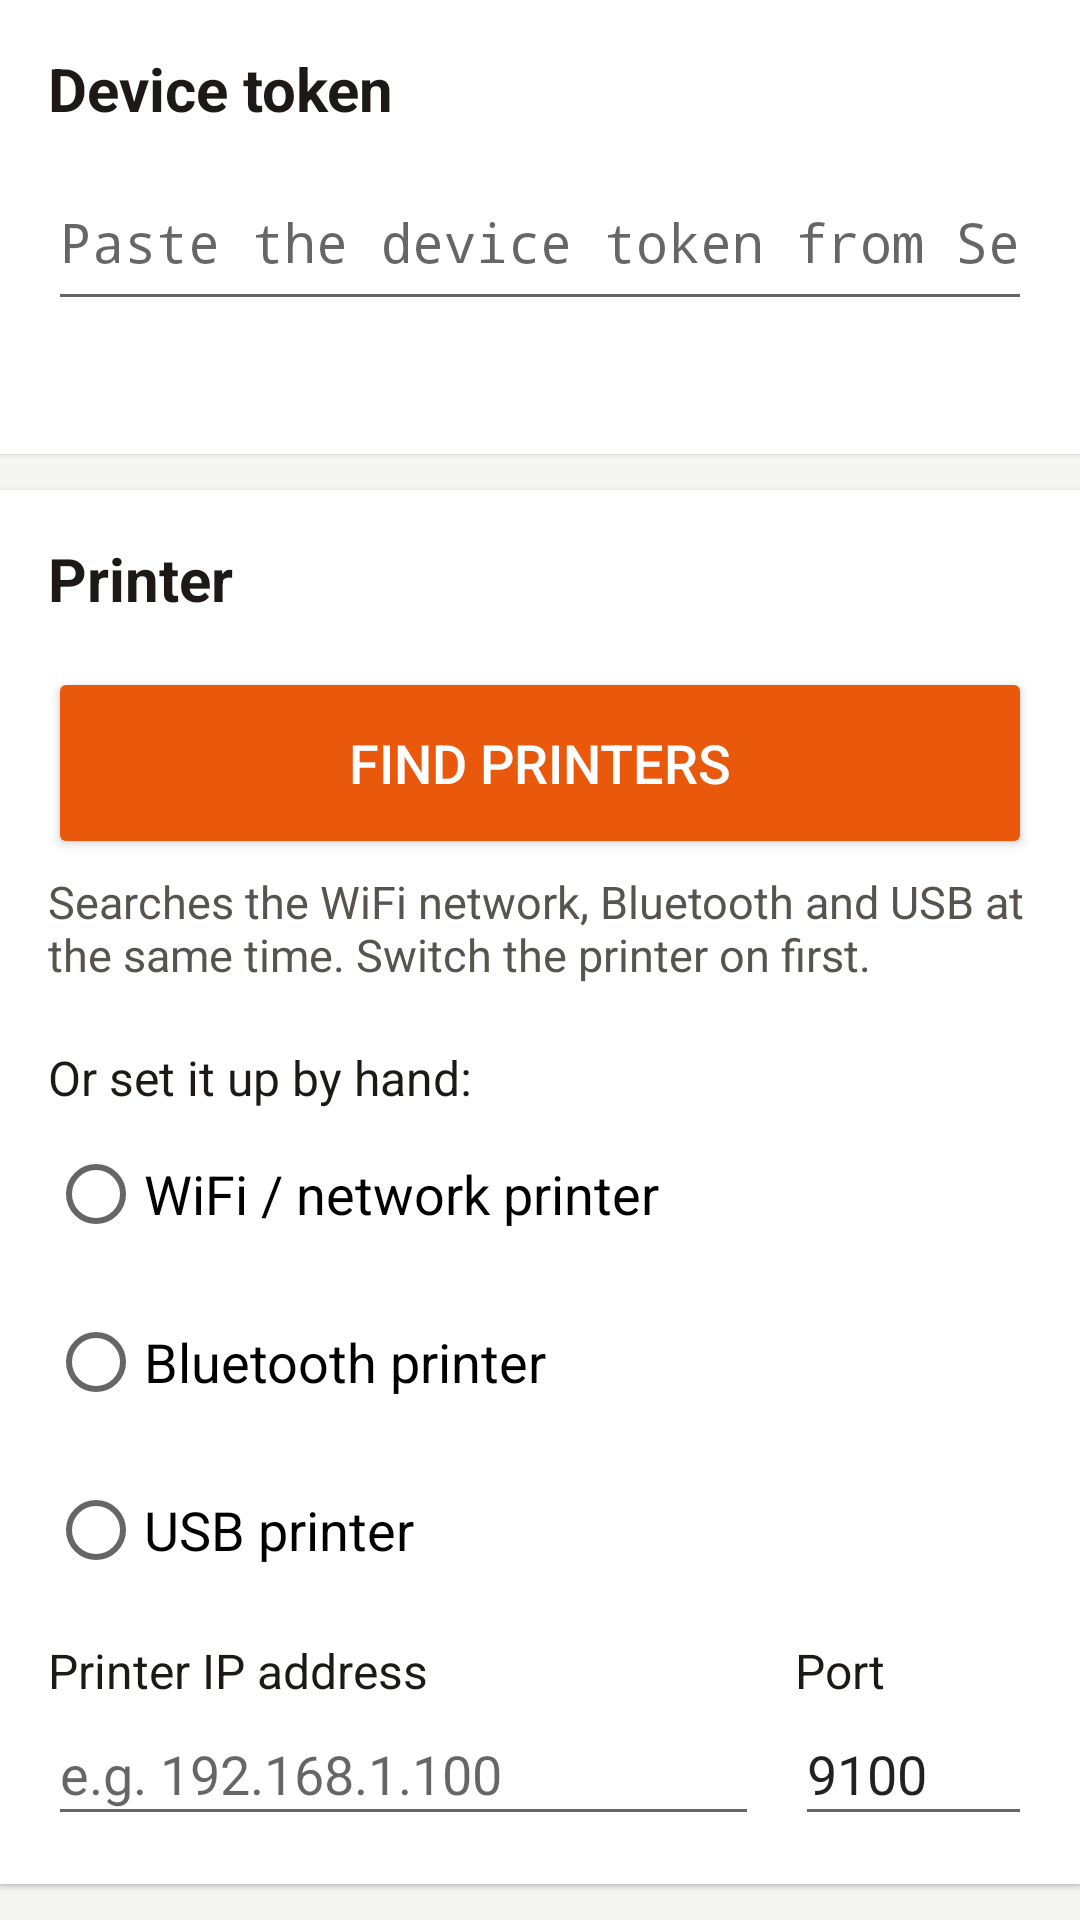

Reconstruct the res/layout file that produces this screen, plus the resources it refers to.
<!-- AndroidManifest.xml: application theme AppTheme -->
<!-- res/layout/part_settings.xml -->
<?xml version="1.0" encoding="utf-8"?>
<LinearLayout xmlns:android="http://schemas.android.com/apk/res/android"
    android:layout_width="match_parent"
    android:layout_height="wrap_content"
    android:orientation="vertical">

    <LinearLayout style="@style/Card">
        <TextView style="@style/Heading" android:text="@string/section_connection" />
        <EditText
            android:id="@+id/token"
            style="@style/Field"
            android:hint="@string/token_hint"
            android:importantForAutofill="no"
            android:inputType="textPassword"
            android:maxLines="1" />
        <TextView android:id="@+id/tokenSaved" style="@style/Help" />
    </LinearLayout>

    <LinearLayout style="@style/Card">
        <TextView style="@style/Heading" android:text="@string/section_printer" />

        <Button
            android:id="@+id/findPrinters"
            style="@style/BigButton"
            android:backgroundTint="@color/dts_orange"
            android:textColor="#FFFFFF"
            android:text="@string/find_button" />
        <TextView android:id="@+id/findStatus" style="@style/Help" android:text="@string/find_help" />
        <LinearLayout
            android:id="@+id/findResults"
            android:layout_width="match_parent"
            android:layout_height="wrap_content"
            android:orientation="vertical" />

        <TextView style="@style/Label" android:layout_marginTop="16dp" android:text="@string/find_or_manual" />

        <RadioGroup
            android:id="@+id/mode"
            android:layout_width="match_parent"
            android:layout_height="wrap_content"
            android:orientation="vertical">
            <RadioButton android:id="@+id/modeLan" style="@style/Radio" android:text="@string/mode_lan" />
            <RadioButton android:id="@+id/modeBt" style="@style/Radio" android:text="@string/mode_bluetooth" />
            <RadioButton android:id="@+id/modeUsb" style="@style/Radio" android:text="@string/mode_usb" />
        </RadioGroup>

        <LinearLayout
            android:id="@+id/lanSection"
            android:layout_width="match_parent"
            android:layout_height="wrap_content"
            android:orientation="vertical">
            <LinearLayout
                android:layout_width="match_parent"
                android:layout_height="wrap_content"
                android:orientation="horizontal">
                <LinearLayout
                    android:layout_width="0dp"
                    android:layout_height="wrap_content"
                    android:layout_weight="3"
                    android:orientation="vertical">
                    <TextView style="@style/Label" android:text="@string/ip_label" />
                    <EditText
                        android:id="@+id/ip"
                        style="@style/Field"
                        android:digits="0123456789."
                        android:hint="@string/ip_hint"
                        android:importantForAutofill="no"
                        android:inputType="number|numberDecimal"
                        android:maxLines="1" />
                </LinearLayout>
                <LinearLayout
                    android:layout_width="0dp"
                    android:layout_height="wrap_content"
                    android:layout_marginStart="12dp"
                    android:layout_weight="1"
                    android:orientation="vertical">
                    <TextView style="@style/Label" android:text="@string/port_label" />
                    <EditText
                        android:id="@+id/port"
                        style="@style/Field"
                        android:importantForAutofill="no"
                        android:inputType="number"
                        android:maxLength="5"
                        android:maxLines="1"
                        android:text="9100" />
                </LinearLayout>
            </LinearLayout>
            <TextView style="@style/Help" android:text="@string/lan_help" />
        </LinearLayout>

        <LinearLayout
            android:id="@+id/btSection"
            android:layout_width="match_parent"
            android:layout_height="wrap_content"
            android:orientation="vertical">
            <TextView style="@style/Label" android:text="@string/bt_label" />
            <LinearLayout
                android:layout_width="match_parent"
                android:layout_height="wrap_content"
                android:gravity="center_vertical"
                android:orientation="horizontal">
                <Spinner
                    android:id="@+id/btDevice"
                    android:layout_width="0dp"
                    android:layout_height="wrap_content"
                    android:layout_weight="1"
                    android:minHeight="56dp" />
                <Button
                    android:id="@+id/btRefresh"
                    android:layout_width="wrap_content"
                    android:layout_height="wrap_content"
                    android:minHeight="56dp"
                    android:text="@string/refresh" />
            </LinearLayout>
            <TextView android:id="@+id/btHelp" style="@style/Help" android:text="@string/bt_help" />
        </LinearLayout>

        <LinearLayout
            android:id="@+id/usbSection"
            android:layout_width="match_parent"
            android:layout_height="wrap_content"
            android:orientation="vertical">
            <TextView style="@style/Label" android:text="@string/usb_label" />
            <LinearLayout
                android:layout_width="match_parent"
                android:layout_height="wrap_content"
                android:gravity="center_vertical"
                android:orientation="horizontal">
                <Spinner
                    android:id="@+id/usbDevice"
                    android:layout_width="0dp"
                    android:layout_height="wrap_content"
                    android:layout_weight="1"
                    android:minHeight="56dp" />
                <Button
                    android:id="@+id/usbRefresh"
                    android:layout_width="wrap_content"
                    android:layout_height="wrap_content"
                    android:minHeight="56dp"
                    android:text="@string/refresh" />
            </LinearLayout>
            <TextView style="@style/Help" android:text="@string/usb_help" />
        </LinearLayout>
    </LinearLayout>

    <LinearLayout style="@style/Card">
        <TextView style="@style/Heading" android:text="@string/alarm_section" />
        <Switch
            android:id="@+id/orderAlarm"
            android:layout_width="match_parent"
            android:layout_height="wrap_content"
            android:minHeight="56dp"
            android:textSize="18sp"
            android:text="@string/alarm_switch" />
        <TextView style="@style/Help" android:text="@string/alarm_help" />
        <Button android:id="@+id/testAlarm" style="@style/BigButton" android:text="@string/alarm_test" />
        <TextView android:id="@+id/alarmPermHelp" style="@style/Help" android:visibility="gone" android:text="@string/alarm_perm_help" />
        <Button android:id="@+id/alarmPerm" style="@style/BigButton" android:visibility="gone" android:text="@string/alarm_perm_button" />
    </LinearLayout>

    <LinearLayout style="@style/Card">
        <TextView style="@style/Heading" android:text="@string/battery_title" />
        <TextView android:id="@+id/batteryHelp" style="@style/Help" android:text="@string/battery_help" />
        <Button android:id="@+id/battery" style="@style/BigButton" android:text="@string/battery_button" />
    </LinearLayout>
</LinearLayout>
<!-- resources referenced by this layout -->
<resources>
  <color name="dts_orange">#EA580C</color>
  <string name="alarm_help">The tablet wakes up, rings at alarm volume and vibrates until someone taps Accept here or accepts the order on another screen. Restart printing after changing this.</string>
  <string name="alarm_perm_button">Allow full-screen alerts</string>
  <string name="alarm_perm_help">Allow full-screen alerts, so a new order turns the screen on even when the tablet is locked.</string>
  <string name="alarm_section">Order alarm</string>
  <string name="alarm_switch">Ring for every new order until it is accepted</string>
  <string name="alarm_test">Test the alarm sound</string>
  <string name="battery_button">Disable battery optimisation</string>
  <string name="battery_help">Tablets often stop apps in the background to save battery. Allow DTS Print Bridge to ignore battery optimisation so orders keep printing when the screen is off.</string>
  <string name="battery_title">Keep running in the background</string>
  <string name="bt_help">Pair the printer first in Android Settings › Bluetooth (PIN is often 0000 or 1234).</string>
  <string name="bt_label">Paired Bluetooth printer</string>
  <string name="find_button">Find printers</string>
  <string name="find_help">Searches the WiFi network, Bluetooth and USB at the same time. Switch the printer on first.</string>
  <string name="find_or_manual">Or set it up by hand:</string>
  <string name="ip_hint">e.g. 192.168.1.100</string>
  <string name="ip_label">Printer IP address</string>
  <string name="lan_help">Find the IP on the printer\'s self-test page. Leave empty to use the IP set in the web app.</string>
  <string name="mode_bluetooth">Bluetooth printer</string>
  <string name="mode_lan">WiFi / network printer</string>
  <string name="mode_usb">USB printer</string>
  <string name="port_label">Port</string>
  <string name="refresh">Refresh</string>
  <string name="section_connection">Device token</string>
  <string name="section_printer">Printer</string>
  <string name="token_hint">Paste the device token from Settings › Printers</string>
  <string name="usb_help">Connect the printer with a USB OTG cable and allow access when asked.</string>
  <string name="usb_label">USB printer</string>
  <style name="BigButton">
          <item name="android:layout_width">match_parent</item>
          <item name="android:layout_height">wrap_content</item>
          <item name="android:minHeight">64dp</item>
          <item name="android:textSize">18sp</item>
          <item name="android:layout_marginTop">8dp</item>
      </style>
  <style name="Field">
          <item name="android:layout_width">match_parent</item>
          <item name="android:layout_height">wrap_content</item>
          <item name="android:minHeight">56dp</item>
          <item name="android:textSize">18sp</item>
      </style>
  <style name="Label">
          <item name="android:layout_width">wrap_content</item>
          <item name="android:layout_height">wrap_content</item>
          <item name="android:textSize">16sp</item>
          <item name="android:textColor">#1C1917</item>
          <item name="android:layout_marginTop">8dp</item>
      </style>
  <style name="Radio">
          <item name="android:layout_width">match_parent</item>
          <item name="android:layout_height">wrap_content</item>
          <item name="android:minHeight">56dp</item>
          <item name="android:textSize">18sp</item>
      </style>
  <style name="AppTheme" parent="android:Theme.Material.Light.DarkActionBar">
          <item name="android:colorPrimary">@color/dts_orange</item>
          <item name="android:colorPrimaryDark">@color/dts_orange_dark</item>
          <item name="android:colorAccent">@color/dts_orange</item>
          <item name="android:windowBackground">@color/page_bg</item>
      </style>
  <color name="card_bg">#FFFFFF</color>
  <color name="muted">#57534E</color>
  <color name="dts_orange_dark">#C2410C</color>
  <color name="page_bg">#F5F5F4</color>
</resources>
